pico-8 play session: hold ← + tap ❎, after a click and taps of 🅾, ❎, 🅾+❎, 🅾 in the second before t = 0

[t = 2 s] hold ← ~2s, tap ❎ ~4×
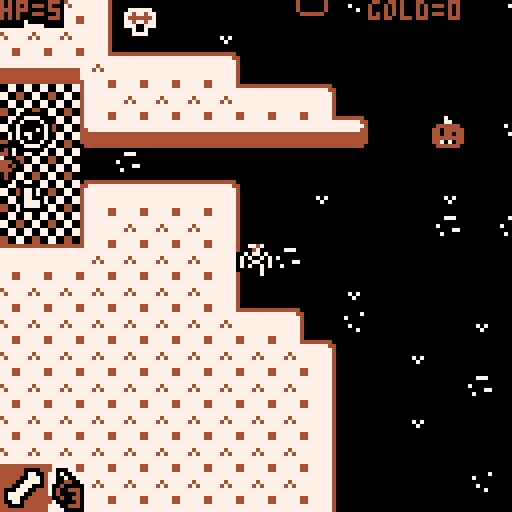
[t = 4 s] hold ← ~4s, tap ❎ ~7×
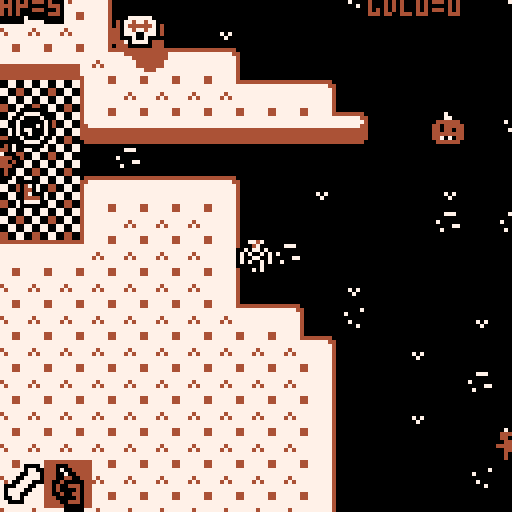
[t = 6 s] hold ← ~6s, tap ❎ ~10×
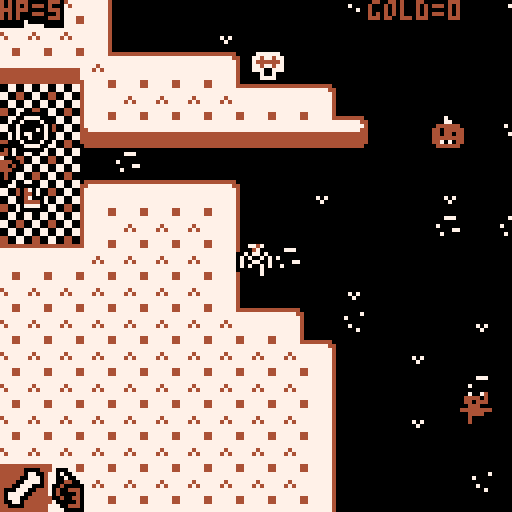
[t = 8 s] hold ← ~8s, tap ❎ ~14×
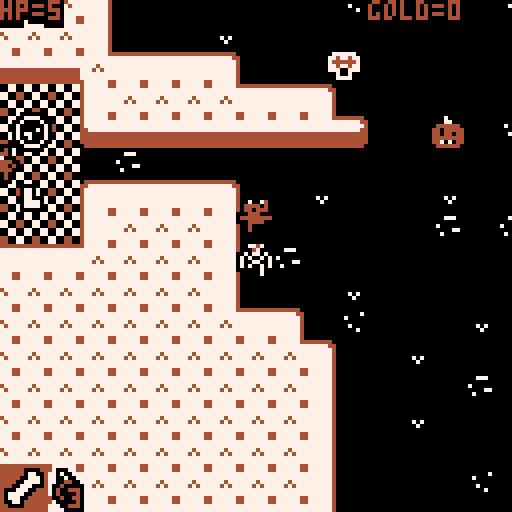

pico-8 cartridge
version 11
__lua__
--skelethrone
--frescogusto

--cc1=8+rnd(8) --red
--cc2=rnd(8) -- white
--cc3 =rnd(8) -- black

--cc1=9
--cc2=1
--cc3=2
cc1=12
cc2=7
cc3=0

--shake=0
gamestarted=false
cam={x=0,y=0}
timer,col,finalexplos,
bossx,boxxy=
0,0,0,0,0

function _init()
	music(0)
	level=0
end

function reset()
cc1=12
pl={x=64,y=64,spr=1,dx=0,dy=0,
spd=2,bult=0,lastdir=0,dir=0,
hp=5,invi=0,
shotspd=3,shotrate=6,
bombs=4,dead=false}

--music(-1)
music(15)

kapala,dash,shield,showcompass,
thief=
0,0,false,false,false

inv={
{t=-1,spr=115},
{t=3,spr=126}
}
inv.sel=1

level,world,shake,gold= 
0,1,0,0

end

function addinv(o)
	local isiteminv=false
	
	for i=1,#inv do
		if o.t==inv[i].t then
			isiteminv=true
		end
	end
	
	if not isiteminv then
		inv[#inv+1]={t=o.t,spr=o.spr}
	end
end

function newlvl()

par,bul,ene,bld,bom,
cra,ite,gol,exp=
{},{},{},{},{},
{},{},{},{}

thronex,throney,thronet=0,0,-1

world = flr((level-1)/3)+1
	if(world==1) cc1=4 turnchance=30 --music(17)
	if(world==2) cc1=11 turnchance=50 --music(25)
	if(world==3) cc1=9 turnchance=10 --music(33)
	if(world==4) cc1=8 turnchance=70 --music(41)
	if(world==5) cc1=14 music(25)
	
	if(level==1) music(17)
	if(level==4) music(42)--42
	if(level==7) music(8)--8
	if(level==10) music(31)--32
	
if(level>13) then
	music(0)
end

if level!=0 and level!=13 then
text="level "..world.."-"..(level-1)%3+1
else text="" end
text2,text3="",""
texto=30
texthold=0

lvl={}
lvsize=63
start={x=1+flr(rnd(lvsize-2)),y=1+flr(rnd(lvsize-2))}
stair={x=0,y=0}
wlk={x=start.x,y=start.y,dir=0,steps=0}
maxsteps=1000
--turnchance=30
turnback=6

	for i=0,lvsize do
		lvl[i] = {}
		for j=0,lvsize do
			lvl[i][j]=1
			settile(i,j,1)
		end
	end
	
	bosslvl=false
	startlvl=false
	if(level==0)	startlvl=true
	if(level==13)	bosslvl=true
	
	
	
	if bosslvl then
	
		for i=0,31 do
			for j=0,31 do
				settile(i+16,j+16,mget(65+i,j)-16)
			end
		end
		
		wlk.x=16+16 wlk.y=16+16
		start.x = 16+16 start.y=24+16
	
		makeene(wlk.x*8,wlk.y*8,15)

	
	elseif startlvl then
	
		for i=16,16+12 do
			for j=16,16+12 do
				settile(i,j,0)
			end
		end
		wlk.x=16+2 wlk.y=16+6
		start.x=16+6 start.y=16+6
		makecrate((start.x+4)*8,start.y*8)
		for i=1,10 do
			--makeitem(start.x*8-32+i*8,start.y*8-32,true,flr(rnd(10)) ) --start items
		end
	
	else		
		
		while(wlk.steps<maxsteps) do
			makelvl()
		end

	end
	
	if not bosslvl then
		settile(wlk.x,wlk.y,5)
		stair.x=wlk.x stair.y=wlk.y
	end
	
	
	if not bosslvl and not startlvl then
		if rnd()<0.5	then
			makeshop(0)
		end
		if rnd()<0.3 then
			makeshop(1)
		end
	end
	
	-- remove! its for testing
	--if startlvl then
	 --makeshop(0)
	--end
	
	auto_tile(0,0,lvsize,lvsize)
	
	pl.x=start.x*8 pl.y=start.y*8
	cam.x=pl.x-64 cam.y=pl.y-64
	lvl[start.x][start.y]=8
	
	if not bosslvl then
		for e in all(ene) do
			if abs(pl.x-e.x)<64 and
						abs(pl.y-e.y)<64 and e.t!=14 then
				del(ene,e)
			end
		end
	end

end


	


function _update()

	--pl.dx *= 0.7
	--pl.dy *= 0.7
	
	timer+=1
	if(timer>7) timer=0
	
	blocksel=false
	
	if not gamestarted then
		camera(0,0)
		sfx(-1,3)
		if btnp(5) then
			reset() 
			newlvl()
			gamestarted=true
			sfx(10)
			
		end
		return
	end
	
	if level>13 then
		camera(0,0)
		return
	end
	
	--hack. for test
	--if(btnp(5,1)) level+=1 newlvl() 
	--if(btnp(4,1)) makeitem(pl.x,pl.y,true) 
	
	pl.dx=0 pl.dy=0
	
	pl.spr = 1
	pl.lastdir=pl.dir

	if dash>0 then dash-=1 end
	if dash>6 then
		pl.spd=6
	else pl.spd=2
	end

	
	if finalexplos>0 then
 	if finalexplos%5==0 then
 		explo(bossx+rnd(32)-16,bossy+rnd(32)-16)
 	end
 	finalexplos-=1
	end


	if not pl.dead then
	
	if(btn(0)) pl.dx = -pl.spd pl.dir=3 pl.spr=3
 if(btn(1)) pl.dx = pl.spd  pl.dir=1 pl.spr=3
 if(btn(2)) pl.dy = -pl.spd pl.dir=0 pl.spr=3
 if(btn(3)) pl.dy = pl.spd  pl.dir=2 pl.spr=3
	
	move(pl,pl.dx,pl.dy)
	if pl.spr==3 then
		makepar(pl.x+4,pl.y+4,3,cc2)
	end
	
	
	if(pl.bult>0) pl.bult-=1
	
	
	--thronestuff
	if thronet>0 then 
		thronet-=1
		setshake(20)
		pl.x,pl.y=thronex,throney
		sfx(4)
	elseif thronet==0 then
		--throne gives something
		
		texto=45
		local gift=rnd(8)
		--local gift=6
		
		if gift<1 then
			--pl.hp-=flr(rnd(3))
			for i=1,1+flr(rnd(3)) do
				dmgpl()
				text="trolol"
			end
			
		elseif gift>=1 and gift<2 then
			pl.hp+=1+flr(rnd(10))
			sfx(6)
			text="a blessing"
			
		elseif gift>=2 and gift<3 then
			gold=0
			sfx(8)
			text="remember to pay taxes"
			
		elseif gift>=3 and gift<4  then
			gold+=100+flr(rnd(200))
			sfx(0)
			text="rich bitch"
		
		elseif gift>=4 and gift<5  then
			gold*=2
			sfx(0)
			text="gamble boy"
			
		elseif gift>=5 and gift<6  then
			for i=-1,1 do
				for j=-1,1 do
					if i!=0 or j!=0 then
						makeitem(thronex+i*8,throney+j*8,true,rnd(11))
					end
				end
			end
			text="your mom loves you"
			
		elseif gift>=6 and gift<7  then
			for i=-2,2 do
				for j=-2,2 do
					if i==-2 or j==-2 or i==2 or j==2 then
						makeene(thronex+i*8,throney+j*8,0)
					end
				end
			end
			text="thy audience hath been summoned"
			
		else --gift>=7
			makeitem(thronex,throney-8,true,rnd(5)+6)
			text="a gift from the gods"
		end
		
		-- throne explode
		for i=1,40 do
			local c=cc1
			if(rnd()<0.5)c=cc2			
			makepar(thronex+rnd(32)-16,
			throney+rnd(32)-16,rnd(8),
			c)
		end
		shake=3 sfx(2)
		thronex,throney,thronet=0,0,-1


	end
	
	showcompass=false
	shield=false
	
	if btn(4) then
	-- use item	
		if inv[inv.sel].t==-1	then
			plshoot() 
		end
		if inv[inv.sel].t==3	then
			if pl.bombs>0 and pl.bult<=0	then
				makebomb(pl.x,pl.y)
				pl.bombs-=1
				pl.bult=10
			end 
		end
		if inv[inv.sel].t==7	then
			dig()
		end
		if inv[inv.sel].t==9 then
			fillkapala()
		end
		if inv[inv.sel].t==6	then
			showcompass=true
		end
		if inv[inv.sel].t==8 and dash<=0	then
			dash=10
			sfx(9)			
		end
		if inv[inv.sel].t==10	then
			shield=true		
		end
	end
	
	
	
	end -- end pl.dead
	
	if(pl.invi>0)pl.invi-=1
	
	if pl.dead then
		pl.spr=5
		texto=1
		text2="gameover"
		text=""
		text3="press ❎ to live"
		if(btnp(5)) gamestarted=false music(0)
	end
	

	--subrscribe to channel
	--thanks :^)
	
	for ex in all(exp) do
		if ex.t<4 then
			if dstk(pl.x,pl.y,ex.x,ex.y)<ex.r/1000 then
				dmgpl()
				--del(ene,e)
			end
		end
	end

	
	--enemies ens
	for e in all(ene) do
		
		for ex in all(exp) do
			if ex.t<4 then
			if dstk(e.x,e.y,ex.x,ex.y)<ex.r/1000 then
				for i=1,1 do dmgene(e) end
				--del(ene,e)
			end
			end
		end
		
		
		
		if e.t==5 or e.t==3 or 
		e.t==4 or	
		(e.t==14 and e.state==1) then
		 e.time=0
		end
		
		
		if e.time>0 then e.time-=1
		else --get a target
			e.time=e.maxtime+flr(rnd(60))
			
			--if is in pl range
			if abs(pl.x-e.x)<e.rng and
						abs(pl.y-e.y)<e.rng then
				e.tarx=pl.x+rnd(e.rng)-e.rng/2
				e.tary=pl.y+rnd(e.rng)-e.rng/2
				e.inrng=true
				
				if e.t==14 and thief then
					madshopk(e)
				end
				
				if e.t==3 or e.t==4	then 
					e.tarx=pl.x 
					e.tary=pl.y
				end
				
				--tombstone
				if e.t==6 then
					makeene(e.x,e.y,5)
				end
			
			--if pl not in range
			else
				e.tarx=e.x+rnd(e.rng)-e.rng/2
				e.tary=e.y+rnd(e.rng)-e.rng/2
				e.inrng=false
			end
			
			
		end

		
		e.spr=e.t*2+32+time()*6%2
		if e.t==14 and e.state==1 then 
			e.spr=8+time()*10%2
		end
		
		--set speed
		e.dx=sign(flr(e.tarx)-e.x)*e.spd
		e.dy=sign(flr(e.tary)-e.y)*e.spd

		-- stop if reach destination
		if abs(e.tarx-e.x) < e.spd then
		 e.dx=0
		end
		if abs(e.tary-e.y) < e.spd then
			e.dy=0 
		end

		if e.t==3 then
			if abs(pl.x-e.x)<24 and
						abs(pl.y-e.y)<24 then
				dmgene(e)
			end
			--local v={x=(e.tarx-e.x),y=(e.tary-e.y)}		
 		--if(abs(v.x)<24 and abs(v.y)<24) then
 		--	dmgene(e)
 		--end
 		--v=norm(v)
 		--e.dx=v.x*3 e.dy=v.y*3
 		--bomber
		end
		
		if e.t==14 and e.state==0 then
			--nothing
		else
		move(e,e.dx,e.dy)
		end
		
		if e.t==14 and e.state==1 then
			--shopkeeper destroys
			for i=-1,1 do
				for j=-1,1 do
  			local x=flr(e.x/8)+i
  			local y=flr(e.y/8)+j
  			destroytile(x,y)
				end
			end
			
		end
			
			
		
		if(e.dmgd>0)e.dmgd-=1
		
		if(pl.dead)e.inrng=false
		
		
		--death
		if e.t==15 and e.time<=0 then
			makeene(e.x,e.y,flr(rnd(12)) )
		end
		
		
		-- ene shooting
		if e.inrng and e.shotsp>0 then
			if (e.t==1 and rnd(100)<5 ) or
						(e.t==2 and e.time<=10 and e.time%3==0) or
						(e.t==7 and e.time<=0) or
						(e.t==8 and e.time<=0) or
						(e.t==9 and e.time%5==0  and e.time>e.maxtime/2) or
						(e.t==11 and e.time<=5) or
						(e.t==14 and e.state==1 and e.time%4==0) then
				local v={x=pl.x-e.x,y=pl.y-e.y}
 			v=norm(v)
 			eshoot(e.x,e.y,v.x,v.y,e.shotsp,1)	
				
				if e.t==8 then
				 eshoot(e.x,e.y,-v.x,-v.y,e.shotsp,1)	
					eshoot(e.x,e.y,v.x,-v.y,e.shotsp,1)	
					eshoot(e.x,e.y,-v.x,v.y,e.shotsp,1)	
				end
				
				if e.t==11 then
					eshoot(e.x,e.y,v.x*2,v.y,e.shotsp,1)	
					eshoot(e.x,e.y,v.x,v.y*2,e.shotsp,1)	
				end
				
			end
		end
		
		if aabb(pl.x,pl.y,e.x,e.y) then
			if dash>6 then
				for i=1,5 do
					dmgene(e)
				end
			elseif e.t==14 and e.state==0 then
				--no dmg to pl
			else
				dmgpl()
			end
		end
		
	end
	-- end ene
	
	
	-- bombs
	for b in all(bom) do
		b.time-=1
		if b.time<=0 then
			explo(b.x,b.y)
			del(bom,b)
		end
	end
	
	for c in all(cra) do
		for ex in all(exp) do
			if ex.t<4 then
				if dstk(c.x,c.y,ex.x,ex.y)<ex.r/1000 then
					opencrate(c)
				end
			end
		end
		if dash>6 and aabb(pl.x,pl.y,c.x,c.y) then
			opencrate(c)
		end
	end
	
	for p in all(par) do
 	p.x+=rnd(2)-1
 	p.y+=rnd(2)-1
  p.s -=rnd(0.3)+0.1
  if(p.s<=0) del(par,p)
 end
 
 -- bullets
 for b in all(bul) do
  b.x+=b.dx 
  b.y+=b.dy
  if cmap(b) then
  	buldie(b)
  end
  
  if b.t==0 then --player bull
  	for c in all(cra) do
  		if aabb(b.x,b.y,c.x,c.y) then
  			opencrate(c)
  			buldie(b)
  		end
  	end
  	
  	b.dist+=1
  	if b.dist>16 then
  		buldie(b)
  	end
  	
  	for e in all(ene) do
  		
  		if aabb(e.x,e.y,b.x,b.y) then
  			buldie(b)
  			dmgene(e)
  			e.dx += b.dx
  			e.dy += b.dy
  			if(e.t!=6)move(e,e.dx,e.dy)
  			
  			break
  		end
  	end
  else --enemy bull
  	if aabb(pl.x,pl.y,b.x,b.y) then
  		if (not shield) dmgpl()
  		buldie(b)
  	end
  end
	end
	
	for i in all(ite) do --costs
		if aabb(pl.x,pl.y,i.x,i.y) then
			if texthold<=0 then
				texto=2
				text=""..i.name
				if i.price>0 then
				text2="price="..i.price
				else text2="" end
				text3="press ❎ to get"
				if btnp(5) then
					getitem(i)
					blocksel=true
				end
			end
		end
	end
	
	for g in all(gol) do
		if aabb(pl.x,pl.y,g.x,g.y) then
			getgold(g)
		end
	end
	
	for e in all(exp) do
		if(e.t>0) then e.t-=1
		else del(exp,e) 
		end	
	end
	
	
	if(shake>0) shake -=0.5

	cam.x+=(-cam.x+pl.x-60)/10
	cam.y+=(-cam.y+pl.y-60)/10
	--cam.x=flr(pl.x/128)*128
	--cam.y=flr(pl.y/128)*128
	cam.x=max(0,cam.x) cam.x=min(cam.x,lvsize*8-128+8)
	cam.y=max(0,cam.y) cam.y=min(cam.y,lvsize*8-128+8)
	
	camera(cam.x + rnd(shake)-shake/2,cam.y + rnd(shake)-shake/2)
 --camera(flr(pl.x/128)*128 + rnd(shake)-shake/2,flr(pl.y/128)*128 + rnd(shake)-shake/2)

--	if(fget(mget(flr(pl.x/8),flr(pl.y/8)),1)) then
	--exit
	if aabb(pl.x,pl.y,stair.x*8,stair.y*8) then
		texto,text,text2,text3=
		1,"press ❎ to descend",
		"",""
		
		if btnp(5) then
			level+=1
			newlvl()
			blocksel=true
			--cc1=rnd(16)
		end
	end
	
	if aabb(pl.x,pl.y,thronex,throney) and
				thronet<0 then
		texto,text,text2,text3=
		1,
		"❎ to sit on throne",
		"",""		
		if btnp(5) then		
			thronet=60
			blocksel=true
		end
		
	end
	
	if(texthold>0) texthold-=1

	if not pl.dead and not blocksel then
		if btnp(5) then
			inv.sel+=1
			if(inv.sel>#inv) inv.sel=1	
		end
	end

end



function _draw()
	
	
	--pal(8,12)
	
	cls(cc3)
	pal(8,cc1) pal(7,cc2) pal(0,cc3)
	
	
	-- final screen
	if level>13 then
	
		if timer==0 then
			cc1=8+time()*4%8
		end
		
		cls(cc1)
		
		for i=1,17 do
			for j=1,17 do
					spr(29,-8+i*8+sin(time()+i*0.1),-8+j*8+cos(time()+j*0.1) )
			end
		end
		
		sprs(62+flr(time()*6%2),48+rnd(4)-2,56+rnd(4)-2,4)
		
		printcos("you finally beat death",64,16,cc1)
		printcos("and reached the skelethrone!!!1",64,30,cc1)
		printcos("now suck it all up",64,108,cc2)
		return
	end
	

	--start screen
	if not gamestarted then
		--if(rnd()<0.33) cls(cc1)
		--if(rnd()<0.33) cls(cc2)
		--cc1=8+time()*0.5%6
		if timer==0 then
			col+=1
			cc1=8+col%8
		end
		
		cls(cc1)
		
		pal(8,cc1) pal(7,cc2) pal(0,cc3)
		for i=1,17 do
			for j=1,17 do
					spr(24,-8+i*8+sin(time()+i*0.1),-8+j*8+cos(time()+j*0.1) )
			end
		end
		
		sprs(32+flr(time()*0.5%12)*2+flr(time()*6%2),48,24,4)
		--sprs(32+12,48,24,4)
		
		pal()
		
		printcos("s k e l e t h r o n e",64,76,cc1)
		printmid("press ❎ to start",64,96,cc2)
		
		return
	end
	
	map(0,0,0,0,lvsize+8,lvsize+8)
	
	if level==0 then
		printmid("move ⬅️⬆️➡️⬇️",128+44,128+32,cc1)
		printmid("use weapon 🅾️",128+48,128+70,cc1)
		printmid("change weapon ❎",128+48,128+78,cc1)
	end
	
	
	for b in all(bld) do
		spr(112,b.x,b.y)
	end
	
	
	for p in all(par) do
		circfill(p.x,p.y,p.s,p.c)
	end
	
	for c in all(cra) do
		spro(c.spr+time()*2%2,c.x,c.y)
	end
	
	pal(12,cc3)
	spr(21,stair.x*8,stair.y*8)
	pal()	

	for i in all(ite) do
		spro(i.spr,i.x,i.y+sin(time()+(i.x+i.y)*0.01 ))
		if (time()+i.x*0.1+i.y*0.2)%3<0.5 then
			sprow(i.spr,i.x,i.y+sin(time()+(i.x+i.y)*0.01),cc2 )
		end
	end
	
	if thronex!=0 and throney!=0 then
		spro(30,thronex,throney)
	end
	
	pal(12,cc3) pal(8,cc1)
	for g in all(gol) do
		--spro(g.spr+(time()*3+g.x)%2,g.x,g.y)	
		spr(g.spr+(time()*3+g.x)%2,g.x,g.y)
	end
	pal()
	
	-- bullets
	pal(8,cc1) pal(7,cc2) pal(0,cc3)
	for b in all(bul) do
		if(b.t==0) b.spr=115+time()*20%4--b.spr=49+time()*12%2
		if(b.t==1) b.spr=113+time()*12%2
		--b.spr=49+time()*12%2
		spr(b.spr,b.x,b.y)
	end
	
	for b in all(bom) do
		spr(126+time()*10%2,b.x,b.y)
	end
	
	for e in all(exp) do
		circfill(e.x,e.y,e.r,cc1)
	end
	
	for e in all(ene) do
		--if e.t==15 then
		--	if (e.dmgd>0) e.spr=30
		--	sprs(flr(e.spr),e.x,e.y,4)		
		--else
		
		if e.t==15 then
			circfill(e.x+3,e.y+3,12+sin(time())*2,cc1)
		end
		
			spro(e.spr,e.x,e.y)
			if(e.dmgd>0) sprow(e.spr,e.x,e.y,cc2)
		--end
		
		
		
		--printo("_",e.x,e.y,cc1)
		
		--printo(e.x.."_"..e.y,e.x,e.y,10)
		--print("x",e.tarx,e.tary,8)
		--if(e.t==9) spr(e.spr,e.x,e.y,4,4)
	end
	
	--shopkeeper
	--if shopk then
	--	spro(shopk.spr+time()*8%2,shopk.x,shopk.y)
	--	printo("hi",shopk.x,shopk.y-8,cc1)
	--end
	
	if pl.invi%3==0 then
		if not pl.dead then
			spro(pl.spr+time()*10%2,pl.x,pl.y)
		else
			spro(pl.spr,pl.x,pl.y)
		end
		if shield then
			circ(pl.x+4,pl.y+4,8,cc1)
		end
	end
	
	if pl.invi>40 then
		if(pl.invi%2==0)cls(cc1)
		if(pl.invi%2==1)cls(cc2)
		return
	end

	
	if texto>0 or texthold>0 then
		texto-=1
		printmid(text,cam.x+64,cam.y+64-24,cc1)
		printmid(text2,cam.x+64,cam.y+64-16,cc1)
		printmid(text3,cam.x+64,cam.y+64+16,cc2)
	end
	
	--printo(stat(1),cam.x+100,cam.y+16,8)
	--printo(stat(0),cam.x+100,cam.y+8+16,8)
	
	printo("hp="..pl.hp,cam.x,cam.y,cc1)
	printo("gold="..gold,cam.x+92,cam.y,cc1)
	--printo("level="..world.."-"..level,cam.x+64,cam.y,cc1)
	
	--printo(#cra,cam.x,cam.y+8,cc1)
	--printo(#ite,cam.x,cam.y+16,cc1)
	
	--printmid(inv[inv.sel],cam.x+64,cam.y,cc1)
	
	for i=1,#inv do
		local invx=cam.x+i*11-9
		local invy=cam.y+118
		if(i==inv.sel)	rectfill(invx-2,invy-2,invx+8+1,invy+8+1,cc1)
		spro(inv[i].spr,invx,invy)
		if inv[i].t==3 then
			printo(pl.bombs,cam.x+i*8+1,cam.y+122,cc1)
		end
	end
	
	--rect(invx-1,invy-1,invx+8+1,invy+8+1,cc3)
	
	--printo(inv.sel,pl.x,pl.y-8,cc1)
	
	if showcompass then
		spro(14+sin(time()*6)%2,mid(cam.x,stair.x*8,cam.x+120),
										mid(cam.y,stair.y*8,cam.y+120) )
	end
	
	--mappa
	for i=0,lvsize do
		for j=0,lvsize do
			--rect(cam.x+i,cam.y+j,cam.x+i,cam.y+j,lvl[i][j])
		end
	end
	
	--for i=1,100 do
	--	circ(pl.x,pl.y,32+i,0)
	--end
	
	--printo(#ene,cam.x+40,cam.y+40,8)

	
end

function dig()
	if(pl.dir==0) x=pl.x+4 y=pl.y-8+4
	if(pl.dir==1) x=pl.x+4+8 y=pl.y+4
	if(pl.dir==2) x=pl.x+4 y=pl.y+8+4
	if(pl.dir==3) x=pl.x+4-8 y=pl.y+4
	
	x=flr(x/8) y=flr(y/8)
	destroytile(x,y)
	
end

function destroytile(x,y)
	if gettile(x,y)==1 then
 	settile(x,y,13)
 	sfx(4)
 	setshake(6)
 	auto_tile(x-2,y-2,5,5)
 	for m=1,2 do
 		makepar(x*8+4,y*8+4,rnd(8),cc1)
 		makepar(x*8+4,y*8+4,rnd(8),cc2)
 	end
	end
end

function fillkapala()
	for b in all(bld) do
		if aabb(pl.x,pl.y,b.x,b.y) then
			del(bld,b) 
			kapala+=1 sfx(5)
			if(kapala>=8) kapala=0 pl.hp+=1 sfx(6)
		end
	end
end

function plshoot()
	pl.dir=pl.lastdir
		if pl.bult<=0 then
			dx =0 dy = 0
			if(pl.dir==0)	dy=-1
			if(pl.dir==1)	dx=1
			if(pl.dir==2)	dy=1
			if(pl.dir==3)	dx=-1
			eshoot(pl.x,pl.y,dx,dy,pl.shotspd,0)
			--eshoot(pl.x,pl.y,dx+dy,dx+dy,3,0)
			--eshoot(pl.x,pl.y,dx-dy,dx+dy,5,0)
			pl.bult=pl.shotrate
		end
end

function buldie(b)
	del(bul,b)
  	for i=1,5 do
  		makepar(b.x+rnd(8),b.y+rnd(8),rnd(5),cc1)
  		makepar(b.x+rnd(8),b.y+rnd(8),rnd(5),cc2)
  	end
  	setshake(2)
end

function madshopk(sh)
	sh.state,thief=1,true
	for i in all(ite) do
		i.price=0
	end
end

function dmgene(e)
	if(e.hp<=0) return
	e.hp-=1
	e.dmgd=3
	
	if(e.t==14) madshopk(e)
	
 if e.hp<=0 then
 	--if(e.t==0) then
 	--	makeene(e.x,e.y,0)
 	--	makeene(e.x,e.y,0)
 	--end
 	
 	if e.t==15 then
 		stair.x,stair.y,
 		bossx,bossy=32,32,e.x,e.y
 		finalexplos=60
 	
 		music(-1)
 	end
 	
 	local gg=flr(rnd(3))+e.g
 	if(e.t==5)gg=0 -- zombi give no mony
 	
 	for i=1,gg do
 		makegold(e.x+rnd(8)-4,e.y+rnd(8)-4)
 	end
 	
 	if(rnd()<0.02 and e.t!=5)makeitem(e.x,e.y,true)
 	
 	sfx(2)
 	
 	if(e.t==3)	explo(e.x,e.y)
 	if(e.t==6 and rnd(100)<5) makeitem(e.x,e.y,true,5)
 	
 	del(ene,e) makebld(e.x,e.y)
 end
end

function getgold(g)
	for i=1,3 do
		makepar(g.x+rnd(4)+2,g.y+rnd(4)+2,rnd(2)+2,cc1)
	end
	gold += 1
	sfx(0)
	del(gol,g)
end

function opencrate(c)
	
	for i=1,10 do
		makepar(c.x+rnd(8),c.y+rnd(8),rnd(4)+3,cc1)
		makepar(c.x+rnd(8),c.y+rnd(8),rnd(4)+3,cc3)
	end
	
	if rnd(100)<10 then
		makeitem(c.x,c.y,true)
	else
		for i=1,flr(rnd(10))+10 do
			makegold(c.x+rnd(8)-4,c.y+rnd(8)-4)
		end
	end
	
	sfx(2)
	del(cra,c)
end


function getitem(i) 

	if gold<i.price then
		texthold,text0=15,15
		text,text2,text3=
		"not enough currency","",""
		return
	end
	
	if(i.t==0) pl.hp+=1 text="hp up"
	if(i.t==1) pl.hp+=2 text="hp upper"
	if(i.t==2) pl.hp+=3 text="+3 hp"
	if(i.t==3) pl.bombs+=3 text="+3 bombs"
	if(i.t==4) pl.shotrate-=0.5 text="fire rate up"
	if(i.t==5) pl.shotspd+=1 text="faster bones"
	if(i.t==6) text="you know your way"
	if(i.t==7) text="time to mine!"
	if(i.t==8) text="dashman is back"
	if(i.t==9) text="blood for blood"
	if(i.t==10) text="protec from bully"
	
	text2,text3="",""
	texto = 30
	
	sfx(3)	
	gold-=i.price

	for m=1,10 do
		local c=cc1
		if(rnd()<0.5) c=cc2
		makepar(i.x+rnd(8),i.y+rnd(8),rnd(4)+3,c)
	end
	
	if (i.t>=6 and i.t<=10) or
	i.t==3 then
		addinv(i)
	end
	
	del(ite,i)
end

function dmgpl()
	if(pl.invi>0 or pl.dead) return
	pl.hp-=1
 pl.invi=45
 sfx(7)
 if(pl.hp<=0) then
 	pl.dead=true
		setshake(30)
		music(-1)
		sfx(30,3)
 end
end


function makepar(x,y,s,c)
	local p={x=x,y=y,s=s,c=c}
	add(par,p)
end

function makebld(x,y)
	local b={x=x,y=y}
	add(bld,b)
end

function makebomb(x,y)
	local b={x=x,y=y,time=30}
	add(bom,b)
end



function eshoot(x,y,dx,dy,spd,t)
	local b={t=t,x=x,y=y,
	dx=dx*spd,dy=dy*spd,
	spd=spd,spr=49,dist=0}
	
	add(bul,b)
	if(t==0) sfx(4)
	if(t==1) sfx(1)
end

--makeeneee -spawn
function makeene(x,y,t)

	if (#ene>50 and t!=14) return

	local e={x=x,y=y,t=t,hp=0,
	dmgd=0,tarx=0,tary=0,time=0,
	spd=1,inrng=false,g=0,rng=64,
	shotsp=0,maxtime=30}
	e.spr=0
	--slime
	if(t==0) e.hp=2 e.spd=0.25 e.g=0
	--witch
	if(t==1) e.hp=5	e.spd=1.25	e.g=3 e.shotsp=1.5
	--skull	
	if(t==2) e.hp=4	e.spd=1.25	e.g=2 e.shotsp=1.2
	--bomber
	if(t==3) e.hp=1	e.spd=1.25	e.g=5
	--ghost
	if(t==4) e.hp=1	e.spd=1.25	e.g=3
	--zombi
	if(t==5) e.hp=2	e.spd=1.0	e.g=1
	--tombstone
	if(t==6) e.hp=10	e.spd=0		e.g=5 e.maxtime=120 e.rng=128
	--imp
	if(t==7) e.hp=3	e.spd=1.0	e.g=1 e.shotsp=1.0
	--alien
	if(t==8) e.hp=4	e.spd=1	e.g=4 e.shotsp=1.1
	--hat
	if(t==9) e.hp=3	e.spd=1.25	e.g=5 e.shotsp=1.8 e.maxtime=60
	--bat
	if(t==10) e.hp=3	e.spd=1.5	e.g=4
	--vampire
	if(t==11) e.hp=8	e.spd=1.5	e.g=10 e.shotsp=1.0
	--death
	if(t==15) e.hp=200	e.spd=0.25	e.g=0 e.shotsp=2.0
	--shopkkeeper
	if(t==14) e.hp=50	e.spd=1.5	e.g=20 e.shotsp=3.0 e.state=0 e.rng=96
	
	
	--if(t==9) e.hp=40	e.spd=0.5	e.g=500

	add(ene,e)
end

function makecrate(x,y)
	local c={x=x,y=y,t=0,spr=19}	
	add(cra,c)
end

--itemss
function makeitem(x,y,isfree,_t)
	local tt=0
	
	if 				rnd()<0.2 then tt=1
	elseif rnd()<0.15 then tt=2
	elseif rnd()<0.1 then tt=3
	elseif rnd()<0.1 then tt=4
	elseif rnd()<0.15 then tt=5
	elseif rnd()<0.05 then tt=6
	elseif rnd()<0.04 then tt=7
	elseif rnd()<0.02 then tt=8
	elseif rnd()<0.01 then tt=9
	elseif rnd()<0.03 then tt=10
	end
	
	local i={x=x,y=y,t=tt,
	name="item",price=1}
	if(_t) i.t=flr(_t)
	i.spr=i.t+64
	if(i.t==0) i.name="coke" i.price=30
	if(i.t==1) i.name="candy" i.price=50
	if(i.t==2) i.name="candybar" i.price=70
	if(i.t==3) i.name="bombs" i.price=60+level*5
	if(i.t==4) i.name="new skul" i.price=160+level*30
	if(i.t==5) i.name="juicy bone" i.price=100+level*5
	if(i.t==6) i.name="compass" i.price=60+level*10
	if(i.t==7) i.name="pickaxe" i.price=200+level*20
	if(i.t==8) i.name="dasher" i.price=300+level*40
	if(i.t==9) i.name="kappala" i.price=420+level*30
	if(i.t==10) i.name="shield" i.price=220+level*10

	if(isfree) i.price=0
	
	add(ite,i)
end

function makegold(x,y)
	local g={x=x,y=y,spr=27}
	add(gol,g)
end

--exploo
function explo(x,y)
	for i=-2,2 do
		for j=-2,2 do
				if (i==-2 and j==-2)or
									(i==2 and j==-2)or
									(i==-2 and j==2)or
									(i==2 and j==2)
							then
				else
				settile(flr((x+4)/8)+i,flr((y+4)/8)+j,13)
				--makedust(flr((x+4)/8)*8+i*8,flr((y+4)/8)*8+j*8)
				sfx(2)
				for m=1,2 do
					local c=cc1
					if(rnd()<0.5) c=cc2
					makepar(x+4+i*8,y+4+j*8,rnd(8),c)
				end
			end
		end
	end
	
	auto_tile(flr((x+4)/8)-3,flr((y+4)/8)-3,6,6)
	--auto_tile(0,0,lvsize,lvsize)
	
	local e={x=x+4,y=y+4,t=4,r=24}
	add(exp,e)
	
	setshake(12)
end




function move(o,dx,dy)
	local lx=o.x -- last x
 local ly=o.y -- last y
	
	local dxx=flr(dx)
	local dyy=flr(dy)
	
	--local fx=o.x%1
	--local fy=o.y%1
	
	--o.x=flr(o.x)
	--o.y=flr(o.y)
	
	for i=1,abs(dxx) do
		lx=o.x
 	o.x+=sign(dx)
 	
 	if(dx>0) dx-=1
 	if(dx<0) dx+=1
 	
 	if cmap(o) then
 		o.x=lx
 		o.dx=0
 		break
		end
	end

 for i=1,abs(dyy) do
 	ly=o.y
 	o.y+=sign(dy)
 	
 	if(dy>0) dy-=1
 	if(dy<0) dy+=1
 	
 	if cmap(o) then
 		o.y=ly
 		o.dy=0
 		break
		end
 end
 
 --o.x+=fx 
	--o.y+=fy
	lx=o.x
	ly=o.y

 if(abs(dx)<1) o.x+=dx
	if cmap(o) then
 	o.x=lx
 	o.dx=0
 end

 if(abs(dy)<1) o.y+=dy
	if cmap(o) then
 	o.y=ly
 	o.dy=0
 end
 


end

function cmap(o)

    local x1=o.x/8
    local y1=o.y/8
    local x2=(o.x+7)/8
    local y2=(o.y+7)/8
    local a=fget(mget(x1,y1),0)
    local b=fget(mget(x2,y1),0)
    local c=fget(mget(x2,y2),0)
    local d=fget(mget(x1,y2),0)

    return a or b or c or d

end

function sign(num)
	if(num<0) return -1
	if(num>0) return 1
	return 0
end

function aabb(x1,y1,x2,y2)
	if x1 < x2+8 and
				x1+8 > x2 and
				y1 < y2+8 and
				y1+8 > y2 then
		return true
	end
end

--function aabbw(x1,y1,x2,y2,w1,w2)
--	if(x1 < x2+w2 and
--				x1+w1 > x2 and
--				y1 < y2+w2 and
--				y1+w1 > y2) then
--		return true
--	end
--end

function spro(sp,x,y)
	for i=1,15 do
		pal(i,cc3)
	end
	
	for i=-1,1 do
		for j=-1,1 do
			spr(sp,x+i,y+j)
		end
	end
	
	pal()
	pal(8,cc1)
	pal(7,cc2)
	spr(sp,x,y)
end

function sprow(sp,x,y,c1)
	for i=1,15 do
		pal(i,cc3)
	end
	
	for i=-1,1 do
		for j=-1,1 do
			spr(sp,x+i,y+j)
		end
	end
	
	for i=1,15 do
		pal(i,c1)
	end
	spr(sp,x,y)
	pal()
end

function printo(str,x,y,c)
	
	for i=-1,1 do
		for j=-1,2 do
			print(str,x+i,y+j,cc3)
		end
	end
	print(str,x,y,c)
end

function printmid(str,x,y,c)
	printo(str,x-(#str*4)/2,y,c)
end

function printcos(str,x,y,c)
	local l=#str
	for i=1,l do
		local char=sub(str,i,i)
		printo(char,x+i*4-l*2-4,y+sin(time()+i*0.08)*3,c)
	end
end

function makelvl()

	--settile(wlk.x,wlk.y,1)
	local t=0

	if wlk.x<2 or wlk.x>lvsize-2
	or wlk.y<2 or wlk.y>lvsize-2 then
		wlk.dir+=1
		else
		if rnd(100)<turnchance then
			if rnd()<0.5 then wlk.dir += 1
			else wlk.dir -= 1
			end
		end
		if rnd(100)<turnback then
			wlk.dir += 2
			--settile(wlk.x,wlk.y,4)
			--if(rnd(100)<20)	t=3
			if(rnd(100)<10)	makecrate(wlk.x*8,wlk.y*8)
		end
	end

	-- room
	if rnd(100)<5 then
		local roomtype=0
		if rnd(100)<10 then
			roomtype=1
		end
		
		if roomtype==1 then
			for i=-4,4 do
				for j=-3,3 do
					--t=13
					--settile(wlk.x+i,wlk.y+j,t)
				end
			end
		end
		
		for i=-3,3 do
			for j=-2,2 do
				t=0
				--if(roomtype==1) t=2
				--if(i==-2) t=2
				settile(wlk.x+i,wlk.y+j,t)
			end
		end
		
	end
	
	settile(wlk.x,wlk.y,t)

	wlk.dir%=4
	if(wlk.dir==0) wlk.y-=1
	if(wlk.dir==1) wlk.x+=1
	if(wlk.dir==2) wlk.y+=1
	if(wlk.dir==3) wlk.x-=1
	--wlk.steps+=1


end

function settile(x,y,t)
	if(x<0 or x>lvsize or y<0 or y>lvsize) return
	if(x==0 or x==lvsize-0 or y==0 or y==lvsize-0) t=1
	
	if t==0 then
		--enemy gen
		local tt=-1
		local multi=35
		
		if world==1 then
			if rnd(6*multi)<1 then 
				tt=7
			elseif rnd(12*multi)<1 then 
				tt=2
			elseif rnd(3*multi)<1 then 
				tt=0
			elseif rnd(48*multi)<1 then 
				tt=1
			end
		end
		
		if world==2 then
			if rnd(6*multi)<1 then 
				tt=2 --skull
			elseif rnd(12*multi)<1 then 
				tt=6 --tombstone
			elseif rnd(24*multi)<1 then 
				tt=3	--bomber
			elseif rnd(12*multi)<1 then 
				tt=1	--witch
			end
		end
		
		if world==3 then
			if 				rnd(6*multi)<1 then 
				tt=8	--alien
			elseif rnd(6*multi)<1 then 
				tt=10 --bat
			elseif rnd(24*multi)<1 then 
				tt=9 --hatto
			elseif rnd(12*multi)<1 then 
				tt=4	--ghost
			elseif rnd(24*multi)<1 then 
				tt=6	--tomb
			end
		end
		
		if world==4 then
			if 				rnd(6*multi)<1 then 
				tt=4	--ghost
			elseif rnd(6*multi)<1 then 
				tt=2 --skull
			elseif rnd(24*multi)<1 then 
				tt=7 --imp
			elseif rnd(12*multi)<1 then 
				tt=9	--hat
			elseif rnd(24*multi)<1 then 
				tt=11	--vampi
			end
		end
		
		-- enemy spawn
		if(tt!=-1)	makeene(x*8,y*8,tt)
	
	end
	
	if lvl[x][y]!=0 and t==0 then
		wlk.steps+=1
	end 
	
	--if((lvl[x][y]==2 or
	--lvl[x][y]==13) and t==0) then
	--	return
	--end
				
	lvl[x][y]=t
	if(t==13) lvl[x][y]=0
	if(t==0 and rnd()<0.1) t=6+flr(rnd(3)) 
	mset(x,y,t+16)
end

function makeshop(t)

	-- t==0 shop
	-- t==1 throne room

	local cx=flr(rnd(lvsize)) --shop center
	local cy=flr(rnd(lvsize)) --shop center

	--check if center is wall
	while gettile(cx,cy)!=1 do
		cx=flr(rnd(lvsize))
		cy=flr(rnd(lvsize))
	end
	
	--check if center is near floor
	local isnear=-1
	for i=0,8 do
		if(gettile(cx+i,cy)==0) isnear=1
	end
	for i=0,8 do
		if(gettile(cx,cy+i)==0) isnear=2
	end
	for i=-8,0 do
		if(gettile(cx+i,cy)==0) isnear=3
	end
	for i=-8,0 do
		if(gettile(cx,cy+i)==0) isnear=0
	end
	
	if(isnear==-1) makeshop(t) return
	
	for i=-3,3 do
		for j=-3,3 do
			if(gettile(cx+i,cy+j)!=1) then
				makeshop(t)
				return
			end
		end
	end
	
	--shopkeeper test
	if t==0 then
		makeene(cx*8,cy*8,14)
	end
	
	for i=-2,2 do
		for j=-2,2 do
			if(t==0) settile(cx+i,cy+j,2)
			if(t==1) settile(cx+i,cy+j,10)
			
			-- shop items
			if t==0 then
			--shop
				if (i==-1 and j==1) or
							(i==1 and j==-1) or
							(i==1 and j==1) then
					makeitem((cx+i)*8,(cy+j)*8,false,rnd(11) )
				end
				-- always spawn one coke
				if (i==-1 and j==-1) makeitem((cx+i)*8,(cy+j)*8,false,rnd(3) )
				
				
				
			elseif i==0 and j==0 then
			--throne
				--settile(cx+i,cy+j,14)
				thronex=(cx+i)*8
				throney=(cy+j)*8
			end
			
			
			
			
		end
	end
	
	-- if throne no connect
	if(t==1) return
	
	-- connect shop to level
	wlk.x=cx wlk.y=cy
	while(gettile(wlk.x,wlk.y)!=0) do
		
		--if(wlk.x-stair.x>0) wlk.dir=3
		--if(wlk.x-stair.x<0) wlk.dir=1
		--if(abs(wlk.x-stair.x)<16) then
		--	if(wlk.y-stair.y>0) wlk.dir=0
		--	if(wlk.y-stair.y<0) wlk.dir=2
		--end
		wlk.dir=isnear

	if gettile(wlk.x,wlk.y)!=2 and
				gettile(wlk.x,wlk.y)!=5 then
	 settile(wlk.x,wlk.y,0)
	end
	 
		if(wlk.dir==0) wlk.y-=1
		if(wlk.dir==1) wlk.x+=1
		if(wlk.dir==2) wlk.y+=1
		if(wlk.dir==3) wlk.x-=1
	
	end

end


function mag(x,y)
	return sqrt((x)^2+(y)^2)
end

function norm(a)
	local mag=mag(a.x/1000,a.y/1000)*1000
	if mag > 0 then
		a.x=a.x/mag
		a.y=a.y/mag
	else
		a.x=a.x
		a.y=a.y
	end
	return a
end

function setshake(s)
	if(s>shake) shake=s
end

function gettile(x,y)
	if x<1 or x>lvsize-1 or y<1 or y>lvsize-1 then
		return -1
	end
	return lvl[x][y]
end

function auto_tile(x,y,w,h)
 for i=x,x+w do
  for j=y,y+h do
   tile=mget(i, j)
   --printh(tile)
   if fget(tile,0) then
    this_flag=fget(mget(i,j),0)
    if this_flag then
     --this tile should be autotiled
     if fget(mget(i, j-1), 0) then flag_above = 1 else flag_above = 0 end
     if fget(mget(i, j+1), 0) then flag_below = 1 else flag_below = 0 end
     if fget(mget(i-1, j), 0) then flag_left = 1 else flag_left = 0 end
     if fget(mget(i+1, j), 0) then flag_right = 1 else flag_right = 0 end

     new_tile = (1*flag_above) + (2*flag_left) + (4*flag_right) + (8*flag_below)
     --printh('tile '..new_tile)
     mset(i, j, new_tile+96)
					--return new_tile+96
   	end
   end
 	end
 end
end

function dstk(x0,y0,x1,y1)
 local dx=x0/1000-x1/1000
 local dy=y0/1000-y1/1000
 local dsq=dx^2+dy^2
 
 if dsq>0 then
  return sqrt(dsq)
 elseif dsq==0 then
  return 0
 else
  --shouldn't happen
  return 32727
 end
end

function sprs(sp,x,y,scale)
	local border=scale
	for i=1,15 do
		pal(i,cc3)
	end
		sspr(sp%16*8,flr(sp/16)*8,8,8,x,y+border,8*scale,8*scale)
		sspr(sp%16*8,flr(sp/16)*8,8,8,x+border,y+border,8*scale,8*scale)
		sspr(sp%16*8,flr(sp/16)*8,8,8,x+border,y,8*scale,8*scale)
		sspr(sp%16*8,flr(sp/16)*8,8,8,x+border,y-border,8*scale,8*scale)
		sspr(sp%16*8,flr(sp/16)*8,8,8,x,y-border,8*scale,8*scale)	
		sspr(sp%16*8,flr(sp/16)*8,8,8,x-border,y-border,8*scale,8*scale)
		sspr(sp%16*8,flr(sp/16)*8,8,8,x-border,y,8*scale,8*scale)
		sspr(sp%16*8,flr(sp/16)*8,8,8,x-border,y+border,8*scale,8*scale)	
	pal()
	pal(8,cc1) pal(7,cc2) pal(0,cc3)
	sspr(sp%16*8,flr(sp/16)*8,8,8,x,y,8*scale,8*scale)
	
end
__gfx__
00000000007787000000000000778700000000000007780000000000000000000080080000000000000000000000000000000000000000000077770000888800
00000000000870000078770000087000007877000007780000000000000770000087880000800800000000000000000000000000000000000007700000088000
00700700070770700007800007077070000780000777777800088000000778008008700000887800000000000000000000000000000000008000000870000007
00077000707007070707707070700707070770700777777800077000008770000888888000078008000000000077000000000000000000008800008877000077
00077000700770077070070770077007707007070007780000777700007777000088880808888880000000000077000000000000000000008800008877000077
00700700707007077007700770700707700770070007780007888870078888700088880080888800000000000000000000000000000000008000000870000007
00000000007007007070070700000700707007070007780007888870078888700000080000888800000000000000000000000000000000000007700000088000
00000000007007000070070000000700007000000007780000700700007007000000080000800000000000000000000000000000000000000077770000888800
00000000077777700077007700070000000700000777777000000000000000000000000000000000008800000000000000000000000700070078870000000000
0000000077777777007700770007700000077000788cccc700000000000777000000007000000000088880880000000000000000000007000078870000000000
0000000077777777880077000888888008888880788cccc7000000000000000000700000000000000888808800cccc0000cccc00070070000078870000000000
0000000077777777880077008888808888088888788c8cc7000000000700000000000000000000000888000000c88c0000c77c00007000700078870000000000
0000000077777777007700778808808888088088788c8cc7000707000000077000070000007700000000000000c88c0000c77c00000000007788887700000000
0000000077777777007700778888888888888888788c8c87000070000070000000000700000007708880088000cccc0000cccc00007007000788887000000000
0000000077777777770088008870708888707088788c8c8700000000000000000000000000700000088088800000000000000000770000000777777000000000
00000000077777707700880008888880088888800777777000000000000000000000000000000000000008000000000000000000000007000700007000000000
00888800000000007008780000000000077777700000000000070000000000000077770000777700000700000000000000088700000000000070078000000000
08000080008888000707000000087807778778770777777008888880000700000777777007777770007787000007000000088700000887000888808000700780
08077080080000800077770000070070788888877787787788888788088888807777077777077777008777000087770008888887000887000880888008888080
80007008080770800008807000777700778778777888888788788888887888887707077777070777070077770077870008888887088888870088800008808880
80000008800070080008800707088000777007777787787788080808888887887707777777770777700770077770777000088700088888878888888800888000
80000008800000080088880070088000007007007777777708888880880808087777777777777777700777007007700700088700000887000088880088888888
80000008800000080888888000888800007777000077770000700000088888807707707777077077700707000007770700088700000887000080000000888800
08888880088888800888888008888880000000000077770000700000000007007007000770070007000700000000070000088700000887000080000000000800
00888800000000000070000000000000000000000000000080700708000000000078700000000000000000000000000000800800000000008888000088880008
08877880008888000007000000700000000000000000000008787780807007080077800000787000000000000000000000878800008008000087800800888087
88700788088778800007700000070000008008008000000800078000087787800007777700778000000000000000000000087000008878000087808700878007
88700788887007880077770000077000088788808000000800700700000870000077700700077777000000000000000008888880000780008888880708878887
08877880887007887777777700777700800870080888788008777780007007000077777000777007000000000000000080888808088888800088808780888007
00888800088778800088880077777777800000080807808088777788087777800000707000777770000000000000000008888880808888080088800700888007
00800000008888000088880000888800000000000000000088777788887777880000700000707070000000000000000000800800088888800888880708888807
00800000000008000000080000800000000000000000000000000700887000880000700000700000000000000000000000800800008008008888888788888880
00000000000000000008000000700000000000000000000000000000000880000000000000777770007777000000000000000000000000000000000000000000
00000000000008000070700000070000007777700000070000077000000008700000000007000007070000700077770000000000000000000000000000000000
00088000000008700080800000077000077877770000077000778700000007800087000007000007700000070007700000000000000000000000000000000000
00087000000870000000700000788700077878770000700007788770000070080088000007777777700007070070070000000000000000000000000000000000
00078000000870000000800007887870077778770007000007788770000700080087000007887887700000070788887000000000000000000000000000000000
00087000088000000000700007888870007777700770000000777700007000000088880007887887700000070788887000000000000000000000000000000000
00000000007000000000800000788700007070700070000000077000070000000077770000777770070000700788887000000000000000000000000000000000
00000000000000000000000000077000000000000000000000000000000000000000000000707070007777000077770000000000000000000000000000000000
00788700000000000000000000000000000000000000000000000000000000000000000000000000000000000000000000000000000000000000000000000000
00788700000000000000000000000000000000000000000000000000000000000000000000000000000000000000000000000000000000000000000000000000
00788700000000000000000000000000000000000000000000000000000000000000000000000000000000000000000000000000000000000000000000000000
00788700000000000000000000000000000000000000000000000000000000000000000000000000000000000000000000000000000000000000000000000000
77888877000000000000000000000000000000000000000000000000000000000000000000000000000000000000000000000000000000000000000000000000
07888870000000000000000000000000000000000000000000000000000000000000000000000000000000000000000000000000000000000000000000000000
07777770000000000000000000000000000000000000000000000000000000000000000000000000000000000000000000000000000000000000000000000000
07000070000000000000000000000000000000000000000000000000000000000000000000000000000000000000000000000000000000000000000000000000
08888880877777788888888087777778088888888777777888888888877777780888888087777778888888808777777808888888877777788888888887777778
88777788877777787777778877777778887777778777777777777777777777778877778887777778777777887777777888777777877777777777777777777777
87777778877777787777777877777778877777778777777777777777777777778777777887777778777777787777777887777777877777777777777777777777
88777788887777887777778877777788887777778877777777777777777777778777777887777778777777787777777887777777877777777777777777778777
88888888888888888888888888888888888888888888888888888888888888888777777887777778777777787777777887777777877777777777777777787877
88888888888888888888888888888888888888888888888888888888888888888777777887777778777777787777777887777777877777777777777777777777
88888888888888888888888888888888888888888888888888888888888888888777777887777778777777787777777887777777877777777777777777777777
08888880088888808888888088888880088888880888888888888888888888888777777887777778877777788777777887777778877777788777777887777778
00000000007777000088880000000770000000000770000000770700000000000000000000770000000700070000000000000000000000000070000000800000
08080800078888700877778000000777000000007770000000777700077777700000000007777077000007000000000000000000000000000007000000080000
00088080788888878777777800007777770000777777000000077000070777700008800007777077070070000000000000000000000000000008800000077000
08080808788888878777777800077700077777770077700000077000077770700008700007770000007000000000000000000000000000000080080000788700
80808880788888878777777800777000777777700007770000077000077777700007800000000000000000700000000000000000000000000800708007887870
08080808788888878777777877770000770000770000777700077000007777000008700077700770007000000000000000000000000000000800008007888870
00808080078888700877778077700000000000000000077700777700000770000000000007707770700000000000000000000000000000000080080000788700
00080000007777000088880007700000000000000000077000707700000000000000000000000700000007000000000000000000000000000008800000077000
08888880007700000877808800007700770777770070000000770000000000000777777000000000000000000000000000000000000000010101010101010101
00878788077770778777787707700770770777770170010107888078070101017777777701010101010101010101010101010101010101000000000000000000
88777778077770778777787700000000000000007777777707888088070000007700007700000000000000000000000000000000000000010101010101010101
00777788077700008777808877007700777707770101700107880000070770017700007701010101010101010101010109010101010188888000000000000000
88777778000000008888088000707770777707770000700000000000070770007700007700000000000000000000000000900000888899999888880000000099
00777788777007707778877870007000777707770000700078800780070770807700007700000000000000000000000000990008899999999999998800000990
88787878077077708778777877000007000000007777777708807880070770807777777700000000000000000000000000099089999999999999999980009000
00888880000007000888878077077700770777770070000000000800000000000777777000000000000000000000000000009899999999999999999988009000
11000000000000111111111100000000110011111111111111111111111111111100000000111111111111111111111111008999999999999977777998990000
00000000000000000000000000000000000000000000000000000000000000000000000000000000000000000000000000008999999999999777777798900000
00000000000000000000000000000000000000000000000000000000000000000000000000000000000000000000000000089999777999999777007799800000
00000000000000000000000000000000000000000000000000000000000000000000000000000000000000000000000000899777777799999777007799800000
00000000000000000000000000000000000000000000000000000000000000000000000000000000000000000000000000899777777799999777777799800000
00000000000000000000000000000000000000000000000000000000000000000000000000000000000000000000000000899770007799999977777999800000
00000000000000000000000000000000000000000000000000000000000000000000000000000000000000000000000000899770007799999999999999980000
00000000000000000000000000000000000000000000000000000000000000000000000000000000000000000000000000899777777999999999999999980000
00000000000000000000000000000000000000000000000000000000000000000000000000000000000000000000000000899777779999999999999999980000
00000000000000000000000000000000000000000000000000000000000000000000000000000000000000000000000000899999999999999999999999980000
00000000000000000000000000000000000000000000000000000000000000000000000000000000000000000000000000899999999999999999999999800000
00000000000000000000000000000000000000000000000000000000000000000000000000000000000000000000000000899999899999999999999999800000
00000000000000000000000000000000000000000000000000000000000000000000000000000000000000000000000000089999899999999999999888800000
00000000000000000000000000000000000000000000000000000000000000000000000000000000000000000000000000089999899999999999988080000000
00000000000000000000000000000000000000000000000000000000000000000000000000000000000000000000000000008888888888888888800080000000
00000000000000000000000000000000000000000000000000000000000000000000000000000000000000000000000000000000800000000000000080000000
00000000000000000000000000000000000000000000000000000000000000000000000000000000000000000000000000000000800000000000000080000000
00000000000000000000000000000000000000000000000000000000000000000000000000000000000000000000000000000000800000000000000080000000
00000000000000000000000000000000000000000000000000000000000000000000000000000000000000000000000000000000800000000000000080000000
00000000000000000000000000000000000000000000000000000000000000000000000000000000000000000000000000000000800000000000000080000000
00000000000000000000000000000000000000000000000000000000000000000000000000000000000000000000000000000000800000000000000080000000
00000000000000000000000000000000000000000000000000000000000000000000000000000000000000000000000000000000800000000000000080000000
00000000000000000000000000000000000000000000000000000000000000000000000000000000000000000000000000000099900000000000099999900000
00000000000000000000000000000000000000000000000000000000000000000000000000000000000000000000000000000099990000000000000000000000
00000000000000000000000000000000000000000000000000000000000000000000000000000000000000000000000000000000000000000000000000000000
00000000000000000000000000000000000000000000000000000000000000000000000000000000000000000000000000000000000000000000000000000000
00000000000000000000000000000000000000000000000000000000000000000000000000000000000000000000000000000000000000000000000000000000
00000000000000000000000000000000000000000000000000000000000000000000000000000000000000000000000000000000000000000000000000000000
00000000000000000000000000000000000000000000000000000000000000000000000000000000000000000000000000000000000000000000000000000000
00000000000000000000000000000000000000000000000000000000000000000000000000000000000000000000000000000000000000000000000000000000
00000000000000000000000000000000000000000000000000000000000000000000000000000000000000000000000000000000000000000000000000000000
00000000000000000000000000000000000000000000000000000000000000000000000000000000000000000000000000000000000000000000000000000000
00000000000000000000000000000000000000000000000000000000000000000000000000000000000000000000000000000000000000000000000000000000
00000000000000000000000000000000000000000000000000000000000000000000000000000000000000000000000000000000000000000000000000000000
00000000000000000000000000000000000000000000000000000000000000000000000000000000000000000000000000000000000000000000000000000000
00000000000000000000000000000000000000000000000000000000000000000000000000000000000000000000000000000000000000000000000000000000
00000000000000000000000000000000000000000000000000000000000000000000000000000000000000000000000000000000000000000000000000000000
00000000000000000000000000000000000000000000000000000000000000000000000000000000000000000000000000000000000000000000000000000000
00000000000000000000000000000000000000000000000000000000000000000000000000000000000000000000000000000000000000000000000000000000
00000000000000000000000000000000000000000000000000000000000000000000000000000000000000000000000000000000000000000000000000000000
00000000000000000000000000000000000000000000000000000000000000000000000000000000000000000000000000000000000000000000000000000000
00000000000000000000000000000000000000000000000000000000000000000000000000000000000000000000000000000000000000000000000000000000
00000000000000000000000000000000000000000000000000000000000000000000000000000000000000000000000000000000000000000000000000000000
00000000000000000000000000000000000000000000000000000000000000000000000000000000000000000000000000000000000000000000000000000000
00000000000000000000000000000000000000000000000000000000000000000000000000000000000000000000000000000000000000000000000000000000
00000000000000000000000000000000000000000000000000000000000000000000000000000000000000000000000000000000000000000000000000000000
00000000000000000000000000000000000000000000000000000000000000000000000000000000000000000000000000000000000000000000000000000000
00000000000000000000000000000000000000000000000000000000000000000000000000000000000000000000000000000000000000000000000000000000
00000000000000000000000000000000000000000000000000000000000000000000000000000000000000000000000000000000000000000000000000000000
00000000000000000000000000000000000000000000000000000000000000000000000000000000000000000000000000000000000000000000000000000000
00000000000000000000000000000000000000000000000000000000000000000000000000000000000000000000000000000000000000000000000000000000
00000000000000000000000000000000000000000000000000000000000000000000000000000000000000000000000000000000000000000000000000000000
00000000000000000000000000000000000000000000000000000000000000000000000000000000000000000000000000000000000000000000000000000000
00000000000000000000000000000000000000000000000000000000000000000000000000000000000000000000000000000000000000000000000000000000
00000000000000000000000000000000000000000000000000000000000000000000000000000000000000000000000000000000000000000000000000000000
00000000000000000000000000000000000000000000000000000000000000000000000000000000000000000000000000000000000000000000000000000000
__gff__
0000000000000000000000000000000000010000000200000000000000000000000000000000000000000000000000000000000000000000000000000000000000000000000000000000000000000000000000000000000000000000000000000101010101010101010101010101010100000000000000000000000000000000
0000000000000000000000000000000001000000010001010001000000000000010101010101010101010101010101010000010101010101010101010101010101010100000001000100000000000000000000000000000000000000000000000000000000000000000000000000000000000000000000000000000000000000
__map__
1111111111111111111111111111111111111111111111111111111111111111111111111111111111111111111111110000000000000010101010101010101010101010101010101010101010101010101010101010101010101010101010101010101010101010101010101010101010101010101010000000000000000000
1111111100000000000000001111111111111111110000000000000000000011110000000000000000000000000000110000000000000010101010101010101010101010101010101010101010101010101010101010101010101010101010101010101010101010101010101010101010101010101010000000000000000000
1111110019000016000000000011111111110000000000000000000000000011110000000000000000000000000000110000000000000010101010101010101000101010101010101010101010101010101010101010101010101010101010101010101010101010101010101010101010101010101010000000000000000000
1111000000000000000016000000111111000000000000000000000000000000000000000000000000000000000000110000000000000010101010101010101000101010101010101010101010101010101010101010101010101010101010101010101010101010101010101010101010101010101010000000000000000000
1100000000000000000000000000001111000000000000000000110000000000000000000000000000000000000000110000000000000010101010101010101000101010101010101010101010101010101010101010101010101010101010101010101010101010101010101010101010101010101010000000000000000000
1100000019001111111100000000001111000000001111000000000000000011110000000000000000000000000000110000000000000010101010101010101000101010101010101010101010101010101010101010101010101010101010101010101010101010101010101010101010101010101010000000000000000000
1100190000000000000019000000001111000011111111000000000000000011110000000000000000000000000000110000000000000010101010101010101000101010101010111110101010101010101010101010101010111110101010101010101010101010101010101010101010101010101010000000000000000000
1100001600000000000000001700000000000000000000000000000000000011110000000000000000000000000000110000000000000010101010101010101000101010101010111110101010101010101010101010101010111110101010101010101010101010101010101010101010101010101010000000000000000000
1100000000000000161700180000000000000000000000000000000000000011110000000000000000000000000000110000000000000010101010101010101000101010101010101010101010101010101010101010101010101010101010101010101010101010101010101010101010101010101010000000000000000000
1100110000000000000000000000001111000000000000000000000000000011110000000000000000000000000000110000000000000010101010101010101000101010101010101010101010101010101010101010101010101010101010101010101010101010101010101010101010101010101010000000000000000000
1100110000000000000000001700001111000000000014140000001100000011110000000000000000000000000000110000000000000010101010101010101000101010101010101010101111101010101010101011111010101010101010101010101010101010101010101010101010101010101010000000000000000000
1111110018001600000000000000001111000000000014140000001111000011110000000000000000000000000000110000000000000010101010101010101000101010101010101010101111101010101010101011111010101010101010101010101010101010101010101010101010101010101010000000000000000000
1111000000000000000000160000111111000011000000000000111111000011110000000000000000000000000000110000000000000010101010101010101000101010101010101010100010101010101010101010101010101010101010101010101010101010101010101010101010101010101010000000000000000000
1111110000000000180000000011111111001111000000000000000000000011110000000000000000000000000000110000000000000010101010101010101000101010101010101010100010101010101010101010101010101010101010101010101010101010101010101010101010101010101010000000000000000000
1111111100000000000000001111111111001111000000000000000000000011110000000000000000000000000011110000000000000010101010101010101000111111101010101010100010101010101010101010101010101010101011111110101010101010101010101010101010101010101010000000000000000000
1111111111111100001111111111111111111111111111000011111111111111111111111111111111000011111111110000000000000010101010101010101000111111111010101010100010101010101010101010101010101010101111111110101010101010101010101010101010101010101010000000000000000000
1111111111111100001111111111111111111111111111000011111111111111111111111111111111000011111111110000000000000010101010101010101000111111111010101010100010101010101010101010101010101010101111111110101010101010101010101010101010101010101010000000000000000000
1100000000000000000000000000001111111111111100000000000000001111111111111111111111000011111111110000000000000010101010101010101000111111111010101010101010101010101010101010101010101010101111111110101010101010101010101010101010101010101010000000000000000000
1100000000000000000000000000001111000000000000000000000000000011110000000000000000000000000000110000000000000010101010101010101000111111101010101010100010101010101010101010101010101010101011111110101010101010101010101010101010101010101010000000000000000000
1100000000000000000000000000001111000000000000000000160000000011110000000000000000000000000000110000000000000010101010101010101000101010101010101010100010101010101010101010101010101010101010101010101010101010101010101010101010101010101010000000000000000000
1100000000000000000000000000001111000000000000000000000000000011110000000000000000000000000000110000000000000010101010101010101000101010101010101010100000000000100000000000001010101010101010101010101010101010101010101010101010101010101010000000000000000000
1100000000000000111100000000001111110000000000000000000000000000000000000000000000000000000000110000000000000010101010101010101000101010101010101010101111101010101010101011110010101010101010101010101010101010101010101010101010101010101010000000000000000000
1100000000000011111100000000001111110000160000000000000000000000000000000000000000000000000000110000000000000010101010101010101000101010101010101010101111101010101010101011110010101010101010101010101010101010101010101010101010101010101010000000000000000000
1100000000001111001100000000001111110000000000111100000000000011110000000000000000000000000000110000000000000010101010101010101000101010101010101010100010101010101010101010001010101010101010101010101010101010101010101010101010101010101010000000000000000000
1100000000001111111100000000000000000000000000111111000000160011110000000000000011110000000000110000000000000010101010101010101000101010101000000000000000000000000000000000000000000000101010101010101010101010101010101010101010101010101010000000000000000000
1100000000000011111100000000000000000000000011111111110000000011110000000000000011110000000000110000000000000010101010101010101000101010101000111100000000000000000000000000000000111100001010101010101010101010101010101010101010101010101010000000000000000000
1100000000000011000000000000001111110000000011111100000000000011110000000000000000000000000000110000000000000010101010101010101000101010101010111110101010100000100000000000001000111100001010101010101010101010101010101010101010101010101010000000000000000000
1100000000000000000000000000001111110000001111110000001111000011110000000000000000000000000000110000000000000010101010101010101000101010101010101010101010100000000000000000000000000000001010101010101010101010101010101010101010101010101010000000000000000000
1100000000000000000000000000001111110000000000000011000011000011110000000000000000000000000000110000000000000010101010101010101000101010101010101010101010100000000010101010001010100000101010101010101010101010101010101010101010101010101010000000000000000000
1100000000000000000000000000001111000000000000000000000000001111110000000000000000000000000000110000000000000010101010101010101000101010101010101010101010100000000000000000000000000010101010101010101010101010101010101010101010101010101010000000000000000000
1100000000000000000000000011111111111111111111111111111111111111111111111111111111111111111111110000000000000010101010101010101000101010101010101010101010101010101010101010101010101010101010101010101010101010101010101010101010101010101010000000000000000000
1111111111111111111111111111111111111111111111111111111111111111111111111111111111111111111111110000000000000010101010101010101000101010101010101010101010101010101010101010101010101010101010101010101010101010101010101010101010101010101010000000000000000000
